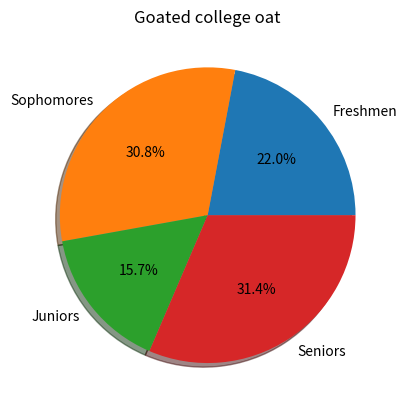

This chart was generated by the following Python code:
#College student pie chart
import matplotlib.pyplot as plt
import numpy as np

yr = ["Freshmen", "Sophomores", "Juniors", "Seniors"] #year of whatever college stuff
st = np.array([700, 980, 500,1000]) #no. of students

plt.pie(st, labels = yr, autopct="%1.1f%%", shadow = True)

plt.title("Goated college oat")

plt.show()
